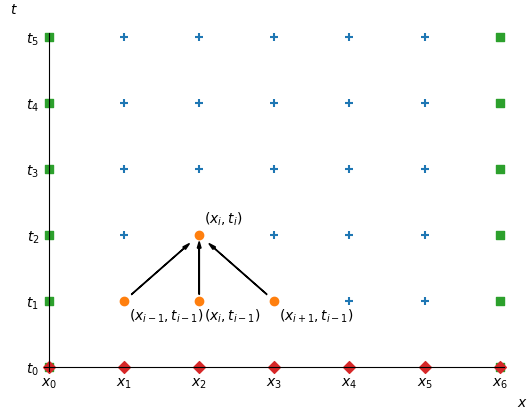

Write the Python code that produced this figure. (Note: this script raises an exception after producing the figure.)
import math
import numpy as np
import matplotlib
matplotlib.use('SVG')

import matplotlib.pyplot as plt


fig, ax = plt.subplots()

N = 5
M = 6
h = 1. / M

grid = [(h * i, h * j) for i in range(0, M + 1) for j in range(0, N + 1)]

sx, sy = zip(*grid)
ax.scatter(sx, sy, marker='+')

xi, ti = h * 2, h * 2

stencil = [(xi, ti), (xi - h, ti - h), (xi, ti - h), (xi + h, ti - h)]
stx, sty = zip(*stencil)
ax.scatter(stx, sty, marker='o')

boundary = [(0, h * j) for j in range(0, N + 1)] + [(1., h * j) for j in range(0, N + 1)]
ax.scatter(*zip(*boundary), marker='s')

initial = [(h * i, 0) for i in range(0, M + 1)]
ax.scatter(*zip(*initial), marker='D')

stencil_labels = ['$(x_i, t_i)$', '$(x_{i -1}, t_{i - 1})$', '$(x_{i}, t_{i - 1})$', '$(x_{i + 1}, t_{i - 1})$']
for i in range(len(stencil)):
    x, y = stencil[i]
    ax.annotate(stencil_labels[i], xy=stencil[i], xytext=(x + 0.01, y + (- 0.05 if (i > 0) else 0.03)))

for i in range(1, len(stencil)):
    x, y = stencil[i]
    xx, yy = stencil[0]
    dx = xx - x
    dy = yy - y
    ax.arrow(x + dx / 10., y + dy / 10., dx * 7. / 10., dy * 7. / 10., head_width=h/20., head_length=h / 10, fc='k', ec='k')

ax.spines['right'].set_visible(False)
ax.spines['top'].set_visible(False)
ax.spines['left'].set_position('zero')
ax.spines['bottom'].set_position('zero')
ax.xaxis.set_ticks_position('none')
ax.yaxis.set_ticks_position('none')

ax.set_xticks([h * i for i in range(0, M + 1)])
ax.set_xticklabels(["$x_{}$".format(i) for i in range(M+1)])
ax.set_yticks([h * i for i in range(0, N + 1)])
ax.set_yticklabels(["$t_{}$".format(i) for i in range(N+1)])

ax.spines['bottom'].set_bounds(-0.01, 1.01)
ax.spines['left'].set_bounds(-0.01, N * h + 0.01)
ax.set_xlim((0 - 0.05, 1 + 0.05))
ax.set_ylim((0 - 0.05, N * h + 0.05))
ax.set_xlabel('$x$', rotation=0)
ax.xaxis.set_label_coords(1.0, -0.025)
ax.set_ylabel('$t$', rotation=0)
ax.yaxis.set_label_coords(-0.025, 1.0)

plt.savefig('../img/fdm.svg')
